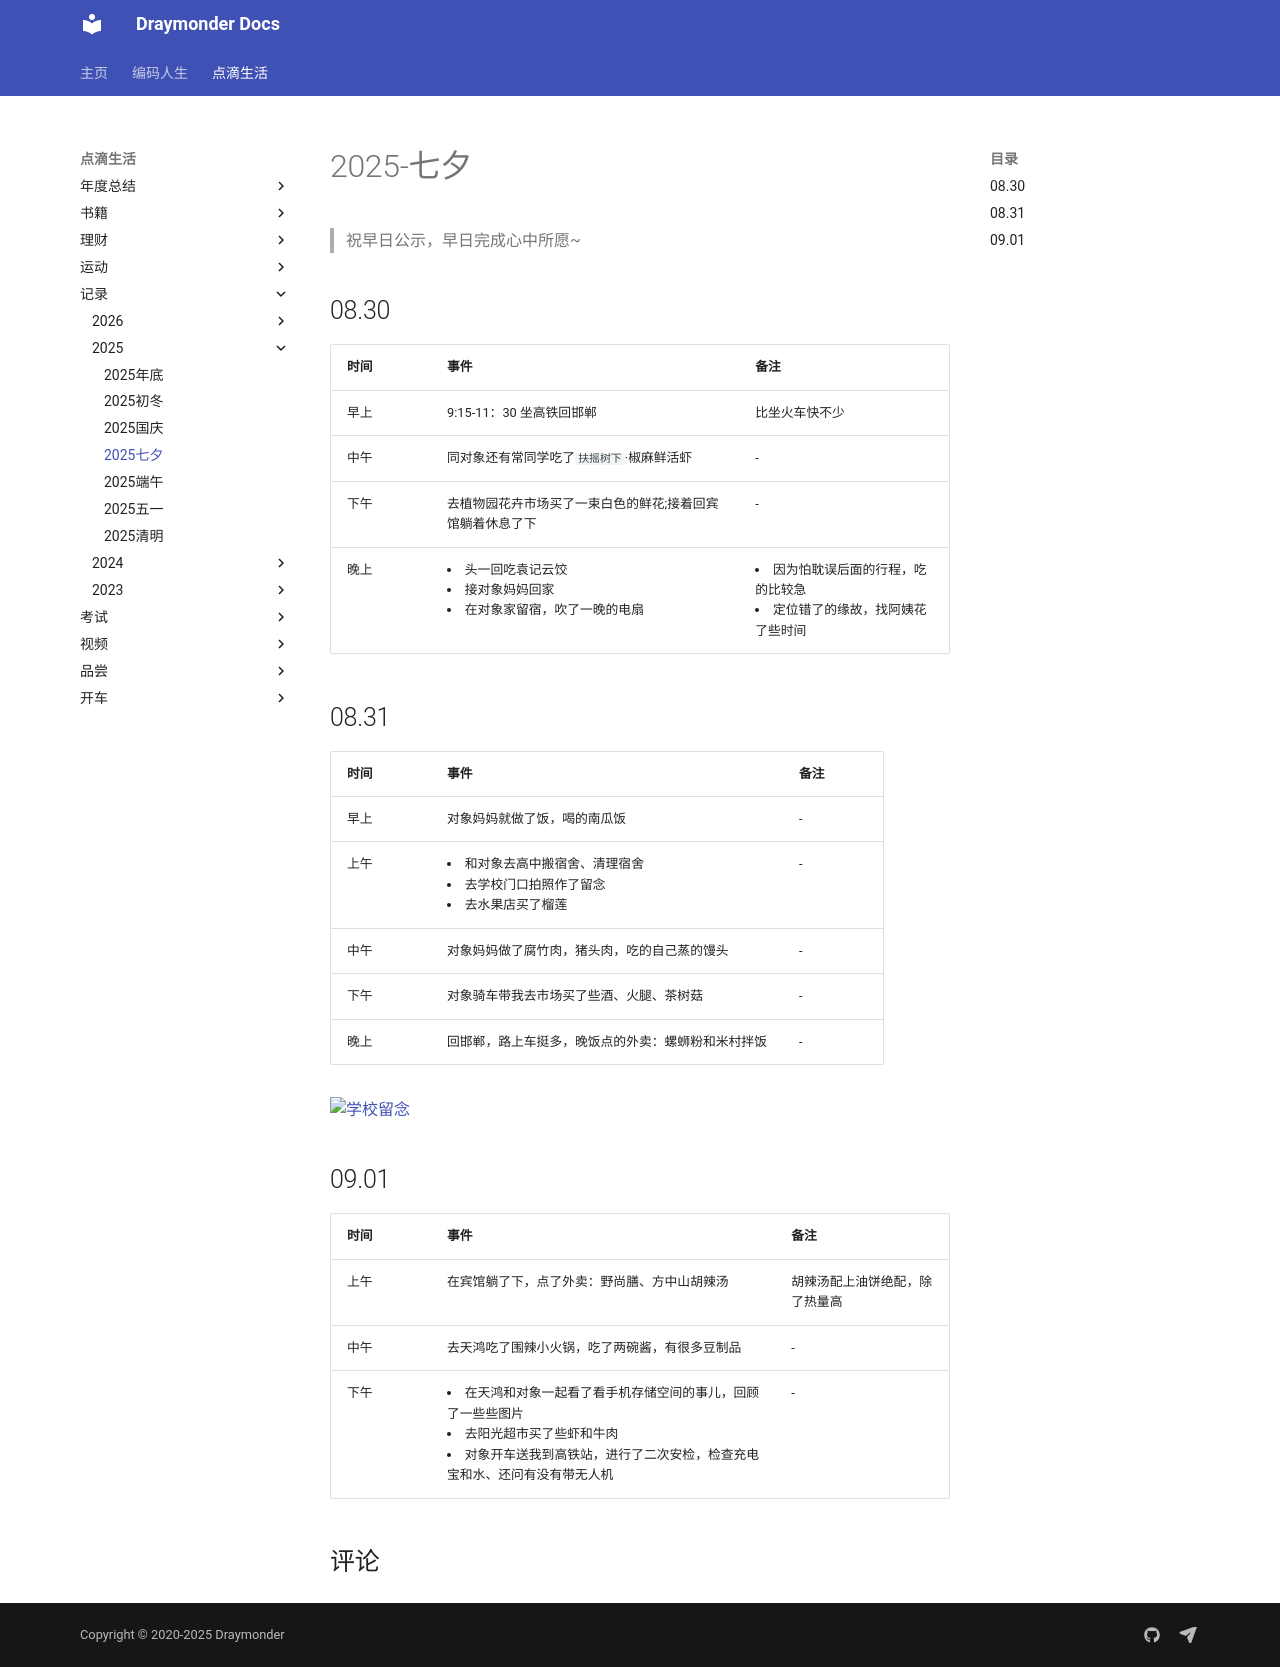

repository: Draymonders/draymonders.github.io · page: enjoy/record/2025/2025-0830/index.html · generator: mkdocs

# 2025-七夕

> 祝早日公示，早日完成心中所愿~

## 08.30

| 时间 | 事件 | 备注 |  
| -- | -- | -- | 
| 早上 | 9:15-11：30 坐高铁回邯郸 | 比坐火车快不少 | 
| 中午 | 同对象还有常同学吃了`扶摇树下`·椒麻鲜活虾 | - |
| 下午 | 去植物园花卉市场买了一束白色的鲜花;接着回宾馆躺着休息了下 | - |
| 晚上 | <li>头一回吃袁记云饺</li> <li>接对象妈妈回家</li> <li>在对象家留宿，吹了一晚的电扇</li> | <li>因为怕耽误后面的行程，吃的比较急 </li> <li>定位错了的缘故，找阿姨花了些时间</li>|

## 08.31

| 时间 | 事件 | 备注 |  
| -- | -- | -- | 
| 早上 | 对象妈妈就做了饭，喝的南瓜饭 | - |
| 上午 | <li> 和对象去高中搬宿舍、清理宿舍 <li> 去学校门口拍照作了留念 <li> 去水果店买了榴莲 | - |
| 中午 | 对象妈妈做了腐竹肉，猪头肉，吃的自己蒸的馒头 | - |
| 下午 | 对象骑车带我去市场买了些酒、火腿、茶树菇 | - |
| 晚上 |  回邯郸，路上车挺多，晚饭点的外卖：螺蛳粉和米村拌饭 | - |

![学校留念](./optimized/day2_1.jpg)

## 09.01

| 时间 | 事件 | 备注 |  
| -- | -- | -- | 
| 上午 | 在宾馆躺了下，点了外卖：野尚膳、方中山胡辣汤 | 胡辣汤配上油饼绝配，除了热量高 | 
| 中午 | 去天鸿吃了围辣小火锅，吃了两碗酱，有很多豆制品 | - |
| 下午 | <li> 在天鸿和对象一起看了看手机存储空间的事儿，回顾了一些些图片 </li> <li> 去阳光超市买了些虾和牛肉 </li> <li>对象开车送我到高铁站，进行了二次安检，检查充电宝和水、还问有没有带无人机</li>| - | 
